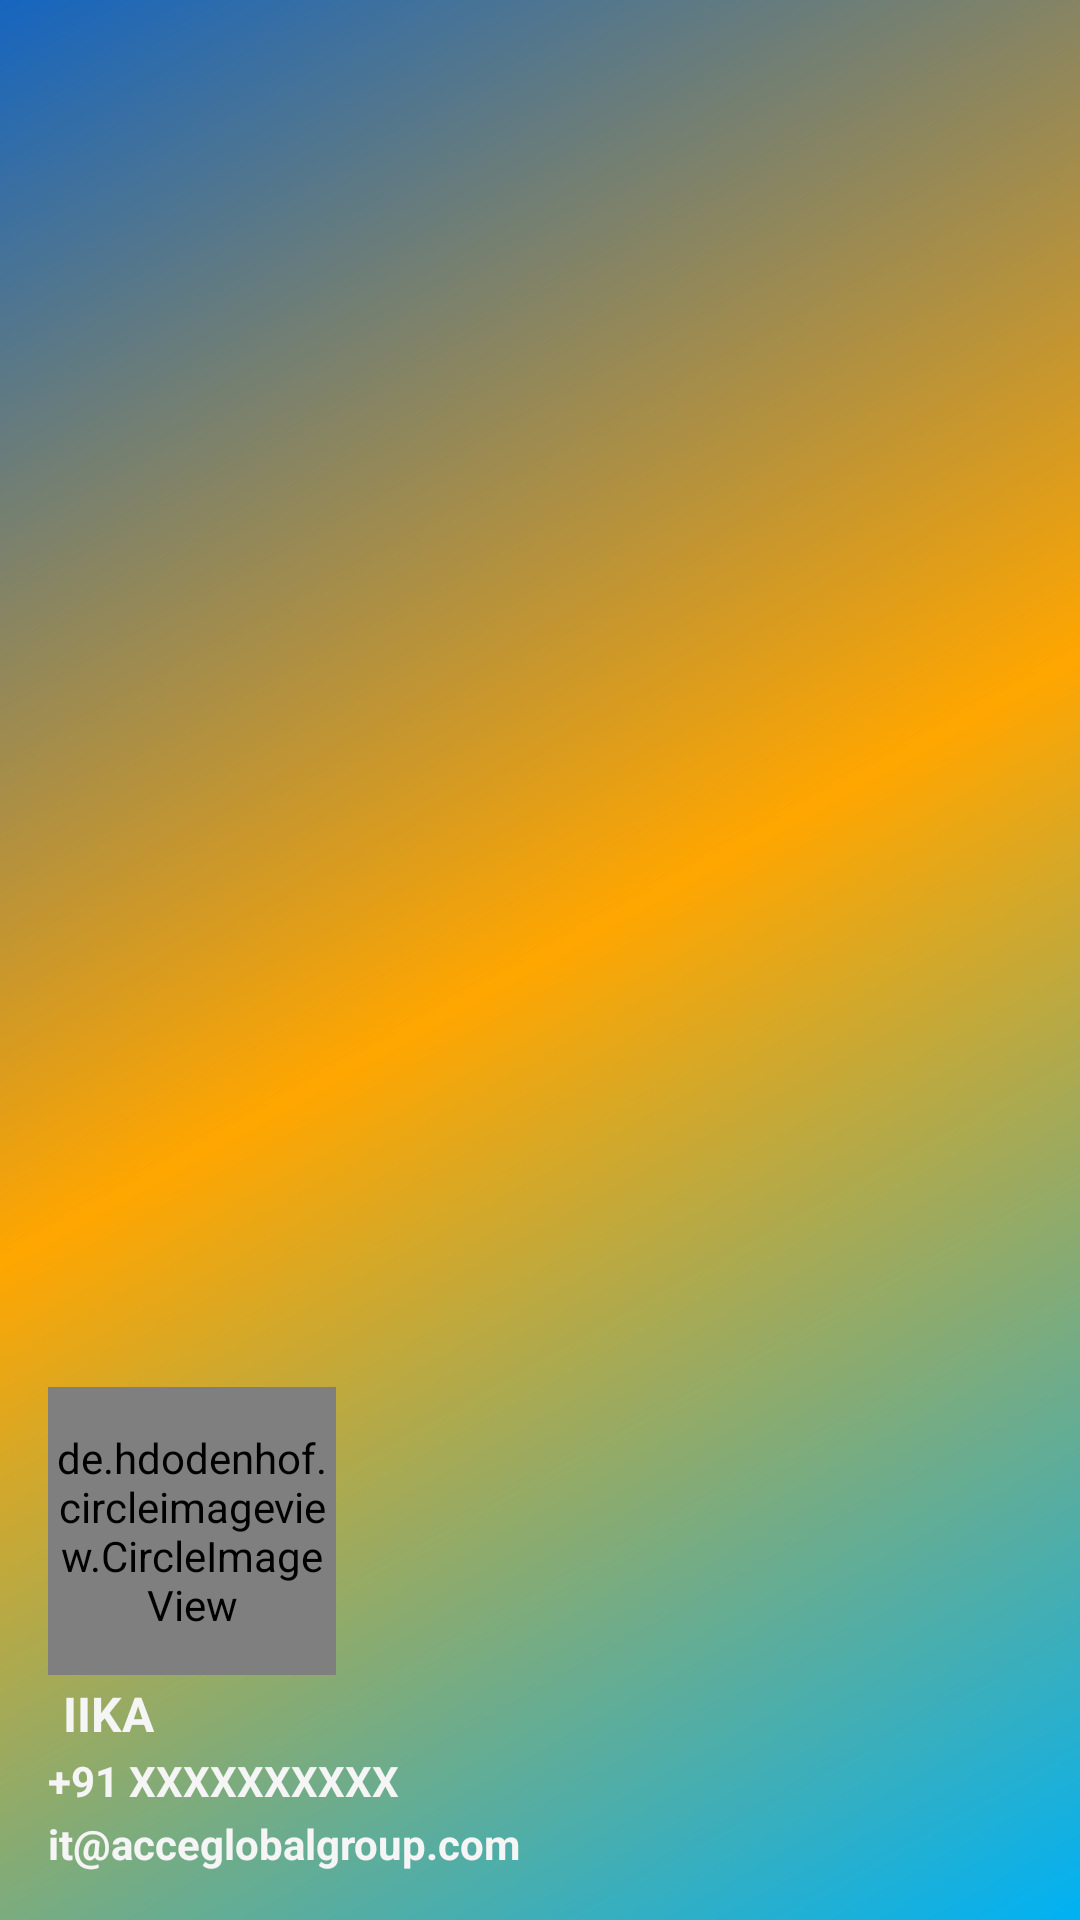

Write the Android layout XML for this screen, with the resource values it uses.
<!-- AndroidManifest.xml: application theme Theme.Iika -->
<!-- res/layout/nav_header.xml -->
<?xml version="1.0" encoding="utf-8"?>
<LinearLayout xmlns:android="http://schemas.android.com/apk/res/android"
    android:layout_width="match_parent"
    android:layout_height="200dp"
    xmlns:app="http://schemas.android.com/apk/res-auto"
    android:background="@drawable/side_nav_bar"
    android:gravity="bottom"
    android:orientation="vertical"
    android:paddingLeft="@dimen/activity_horizontal_margin"
    android:paddingTop="@dimen/activity_vertical_margin"
    android:paddingRight="@dimen/activity_horizontal_margin"
    android:paddingBottom="@dimen/activity_vertical_margin"
    android:theme="@style/ThemeOverlay.AppCompat.Dark">

    <de.hdodenhof.circleimageview.CircleImageView
        android:id="@+id/header_profile_image"
        android:layout_width="96dp"
        android:layout_height="96dp"
        android:src="@drawable/ic_man"
        app:civ_border_width="2dp"
        app:civ_border_color="#FF000000"/>

    <TextView
        android:id="@+id/header_name"
        android:layout_width="wrap_content"
        android:layout_height="wrap_content"
        android:text="IIKA"
        android:textSize="16sp"
        android:layout_marginStart="5dp"
        android:textColor="@color/primaryGrey"
        android:textStyle="bold"
        android:layout_marginTop="2dp"/>

    <TextView
        android:id="@+id/header_phone"
        android:layout_width="wrap_content"
        android:layout_height="wrap_content"
        android:drawableStart="@drawable/phone"
        android:text="@string/phone_number"
        android:layout_marginTop="2dp"
        android:textStyle="bold"
        android:textColor="@color/primaryGrey" />

    <TextView
        android:id="@+id/header_email"
        android:layout_width="wrap_content"
        android:layout_height="wrap_content"
        android:drawableStart="@drawable/email"
        android:text="@string/mail_id"
        android:textStyle="bold"
        android:layout_marginTop="2dp"
        android:textColor="@color/primaryGrey" />
</LinearLayout>
<!-- resources referenced by this layout -->
<resources>
  <color name="primaryGrey">#f5f5f5</color>
  <dimen name="activity_horizontal_margin">16dp</dimen>
  <dimen name="activity_vertical_margin">16dp</dimen>
  <!-- drawable ic_man: jpg bitmap (drawable, 25287 bytes) -->
  <!-- drawable side_nav_bar (drawable-v24) -->
  <shape xmlns:android="http://schemas.android.com/apk/res/android"
      android:shape="rectangle">
      <gradient
          android:angle="135"
          android:endColor="#1565c0"
          android:centerColor="#ffa600"
          android:startColor="#00b1f4"
          android:type="linear" />
  </shape>
  <string name="mail_id">it@acceglobalgroup.com</string>
  <string name="phone_number">+91 XXXXXXXXXX</string>
  <style name="Theme.Iika" parent="Theme.MaterialComponents.DayNight.NoActionBar">
          
          <item name="colorPrimary">@color/purple_500</item>
          <item name="colorPrimaryVariant">@color/purple_700</item>
          <item name="colorOnPrimary">@color/white</item>
          
          <item name="colorSecondary">@color/teal_200</item>
          <item name="colorSecondaryVariant">@color/teal_700</item>
          <item name="colorOnSecondary">@color/black</item>
          
          <item name="android:statusBarColor">?attr/colorPrimaryVariant</item>
          
      </style>
  <color name="purple_500">#FF6200EE</color>
  <color name="purple_700">#FF3700B3</color>
  <color name="white">#FFFFFFFF</color>
  <color name="teal_200">#FF03DAC5</color>
  <color name="teal_700">#FF018786</color>
  <color name="black">#FF000000</color>
</resources>
